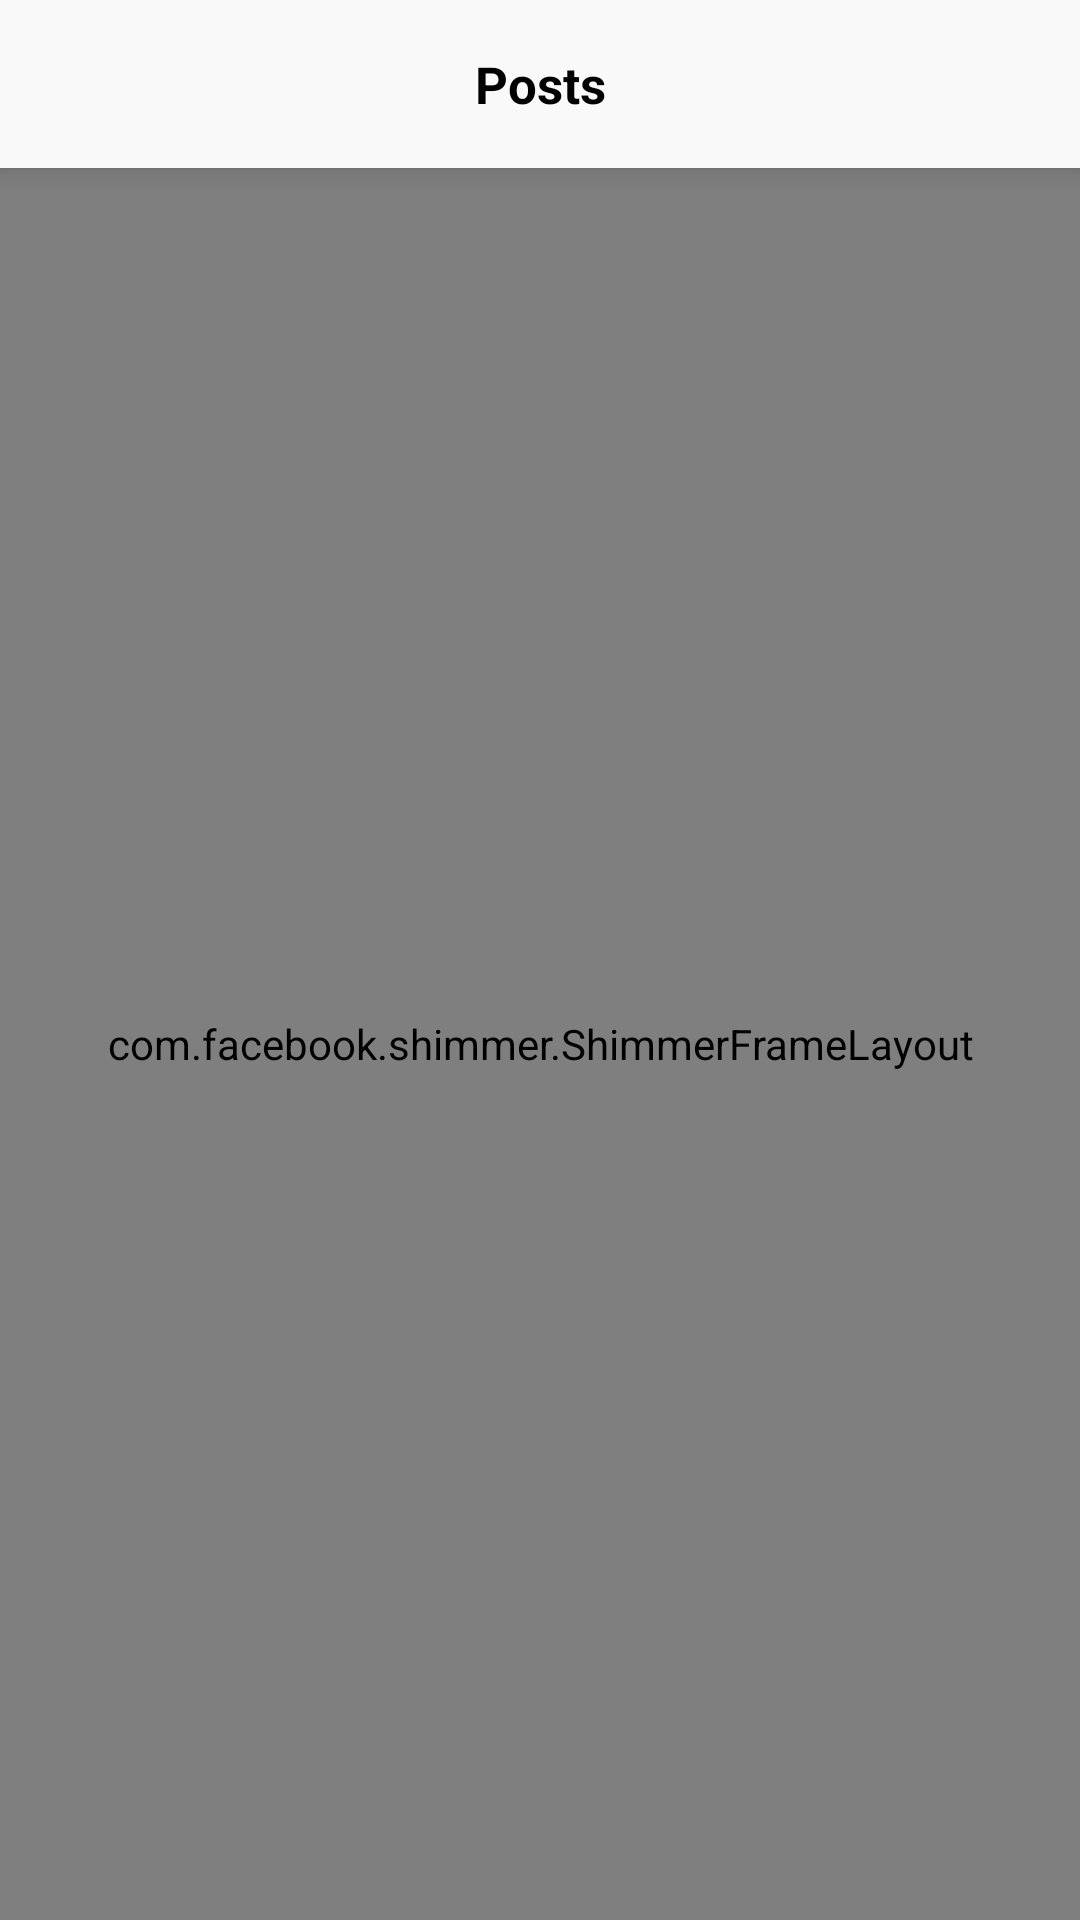

The Android layout XML behind this screen, and the referenced resources:
<!-- AndroidManifest.xml: application theme Theme.League -->
<!-- res/layout/activity_feeds.xml -->
<?xml version="1.0" encoding="utf-8"?>
<androidx.constraintlayout.widget.ConstraintLayout xmlns:android="http://schemas.android.com/apk/res/android"
    xmlns:app="http://schemas.android.com/apk/res-auto"
    xmlns:tools="http://schemas.android.com/tools"
    android:layout_width="match_parent"
    android:layout_height="match_parent"
    tools:context=".modules.feeds.FeedsActivity">

    <androidx.appcompat.widget.Toolbar
        android:id="@+id/toolbar"
        android:layout_width="match_parent"
        android:layout_height="?attr/actionBarSize"
        android:background="?attr/colorPrimary"
        android:contentInsetStart="0dp"
        android:contentInsetEnd="0dp"
        android:elevation="5dp"
        android:minHeight="?attr/actionBarSize"
        android:theme="@style/ThemeOverlay.AppCompat.ActionBar"
        app:contentInsetEnd="0dp"
        app:contentInsetStart="0dp"
        app:layout_constraintEnd_toEndOf="parent"
        app:layout_constraintStart_toStartOf="parent"
        app:layout_constraintTop_toTopOf="parent"
        app:popupTheme="@style/ThemeOverlay.AppCompat.Light">

        <TextView
            android:id="@+id/txt_description"
            android:layout_width="match_parent"
            android:layout_height="match_parent"
            android:gravity="center"
            android:text="@string/toolbar_title"
            android:textColor="@color/black"
            android:textSize="@dimen/text_size_large"
            android:textStyle="bold" />
    </androidx.appcompat.widget.Toolbar>

    <com.facebook.shimmer.ShimmerFrameLayout
        android:id="@+id/shimmer_layout"
        android:layout_width="match_parent"
        android:layout_height="0dp"
        android:layout_gravity="center"
        android:orientation="vertical"
        app:layout_constraintBottom_toBottomOf="parent"
        app:layout_constraintEnd_toEndOf="parent"
        app:layout_constraintStart_toStartOf="parent"
        app:layout_constraintTop_toBottomOf="@+id/toolbar">

        
        <include layout="@layout/layout_shimmer" />

    </com.facebook.shimmer.ShimmerFrameLayout>

    <androidx.recyclerview.widget.RecyclerView
        android:id="@+id/rv_user_feeds"
        android:layout_width="match_parent"
        android:layout_height="0dp"
        app:layout_constraintBottom_toBottomOf="parent"
        app:layout_constraintEnd_toEndOf="parent"
        app:layout_constraintStart_toStartOf="parent"
        app:layout_constraintTop_toBottomOf="@+id/toolbar" />
</androidx.constraintlayout.widget.ConstraintLayout>
<!-- res/layout/layout_shimmer.xml (included above) -->
<?xml version="1.0" encoding="utf-8"?>
<androidx.constraintlayout.widget.ConstraintLayout xmlns:android="http://schemas.android.com/apk/res/android"
    xmlns:app="http://schemas.android.com/apk/res-auto"
    android:layout_width="match_parent"
    android:layout_height="wrap_content">

    
    <LinearLayout
        android:layout_width="match_parent"
        android:layout_height="wrap_content"
        android:orientation="vertical"
        app:layout_constraintBottom_toBottomOf="parent"
        app:layout_constraintEnd_toEndOf="parent"
        app:layout_constraintEnd_toStartOf="parent"
        app:layout_constraintTop_toTopOf="parent">

        <include layout="@layout/layout_shimmer_row" />

        <include layout="@layout/layout_shimmer_row" />

        <include layout="@layout/layout_shimmer_row" />

        <include layout="@layout/layout_shimmer_row" />

        <include layout="@layout/layout_shimmer_row" />

        <include layout="@layout/layout_shimmer_row" />

        <include layout="@layout/layout_shimmer_row" />

        <include layout="@layout/layout_shimmer_row" />

        <include layout="@layout/layout_shimmer_row" />

        <include layout="@layout/layout_shimmer_row" />
    </LinearLayout>
</androidx.constraintlayout.widget.ConstraintLayout>
<!-- res/layout/layout_shimmer_row.xml (included above) -->
<?xml version="1.0" encoding="utf-8"?>
<androidx.constraintlayout.widget.ConstraintLayout xmlns:android="http://schemas.android.com/apk/res/android"
    xmlns:app="http://schemas.android.com/apk/res-auto"
    android:layout_width="match_parent"
    android:layout_height="wrap_content"
    android:layout_marginStart="@dimen/sixteen_dp"
    android:layout_marginTop="@dimen/sixteen_dp"
    android:background="@color/white">

    <ImageView
        android:id="@+id/img_avatar"
        android:layout_width="@dimen/fifty_dp"
        android:layout_height="@dimen/fifty_dp"
        android:background="@drawable/shape_circle_grey"
        android:scaleType="fitXY"
        app:layout_constraintStart_toStartOf="parent"
        app:layout_constraintTop_toTopOf="parent" />

    <TextView
        android:id="@+id/txt_username"
        android:layout_width="0dp"
        android:layout_height="wrap_content"
        android:layout_marginStart="@dimen/twelve_dp"
        android:background="@color/colorShimmer"
        android:ellipsize="end"
        android:maxLines="1"
        android:text="Username Place Holder"
        android:textColor="@color/colorShimmer"
        android:textSize="@dimen/text_size_normal"
        app:layout_constraintBottom_toBottomOf="@+id/img_avatar"
        app:layout_constraintStart_toEndOf="@+id/img_avatar"
        app:layout_constraintTop_toTopOf="@id/img_avatar" />

    <TextView
        android:id="@+id/txt_title"
        android:layout_width="match_parent"
        android:layout_height="wrap_content"
        android:layout_marginTop="@dimen/twelve_dp"
        android:background="@color/colorShimmer"
        android:ellipsize="end"
        android:maxLines="1"
        android:textColor="@color/black"
        android:textSize="@dimen/text_size_normal"
        app:layout_constraintStart_toStartOf="parent"
        app:layout_constraintTop_toBottomOf="@+id/img_avatar" />

    <TextView
        android:id="@+id/txt_description"
        android:layout_width="match_parent"
        android:layout_height="wrap_content"
        android:layout_marginTop="@dimen/ten_dp"
        android:background="@color/colorShimmer"
        android:textColor="@color/black"
        android:textSize="@dimen/text_size_normal"
        app:layout_constraintStart_toStartOf="parent"
        app:layout_constraintTop_toBottomOf="@+id/txt_title" />

    <View
        android:layout_width="match_parent"
        android:layout_height="1dp"
        android:layout_marginTop="@dimen/ten_dp"
        android:background="@color/grey"
        app:layout_constraintEnd_toEndOf="parent"
        app:layout_constraintStart_toStartOf="parent"
        app:layout_constraintTop_toBottomOf="@+id/txt_description" />
</androidx.constraintlayout.widget.ConstraintLayout>
<!-- resources referenced by this layout -->
<resources>
  <color name="black">#FF000000</color>
  <color name="colorShimmer">#DDDDDD</color>
  <color name="grey">#E1E4E8</color>
  <color name="white">#FFFFFFFF</color>
  <dimen name="fifty_dp">50dp</dimen>
  <dimen name="sixteen_dp">16dp</dimen>
  <dimen name="ten_dp">10dp</dimen>
  <dimen name="text_size_large">17sp</dimen>
  <dimen name="text_size_normal">16sp</dimen>
  <dimen name="twelve_dp">12dp</dimen>
  <string name="toolbar_title">Posts</string>
  <style name="Theme.League" parent="Theme.MaterialComponents.DayNight.NoActionBar">
          
          <item name="colorPrimary">@color/white_500</item>
          <item name="colorPrimaryVariant">@color/white_500</item>
          <item name="colorOnPrimary">@color/white</item>
          
          <item name="colorSecondary">@color/teal_200</item>
          <item name="colorSecondaryVariant">@color/teal_700</item>
          <item name="colorOnSecondary">@color/black</item>
          
          <item name="android:statusBarColor" tools:targetApi="l">?attr/colorPrimaryVariant</item>
          
      </style>
  <color name="white_500">#F9F9F9</color>
  <color name="teal_200">#FF03DAC5</color>
  <color name="teal_700">#FF018786</color>
</resources>
